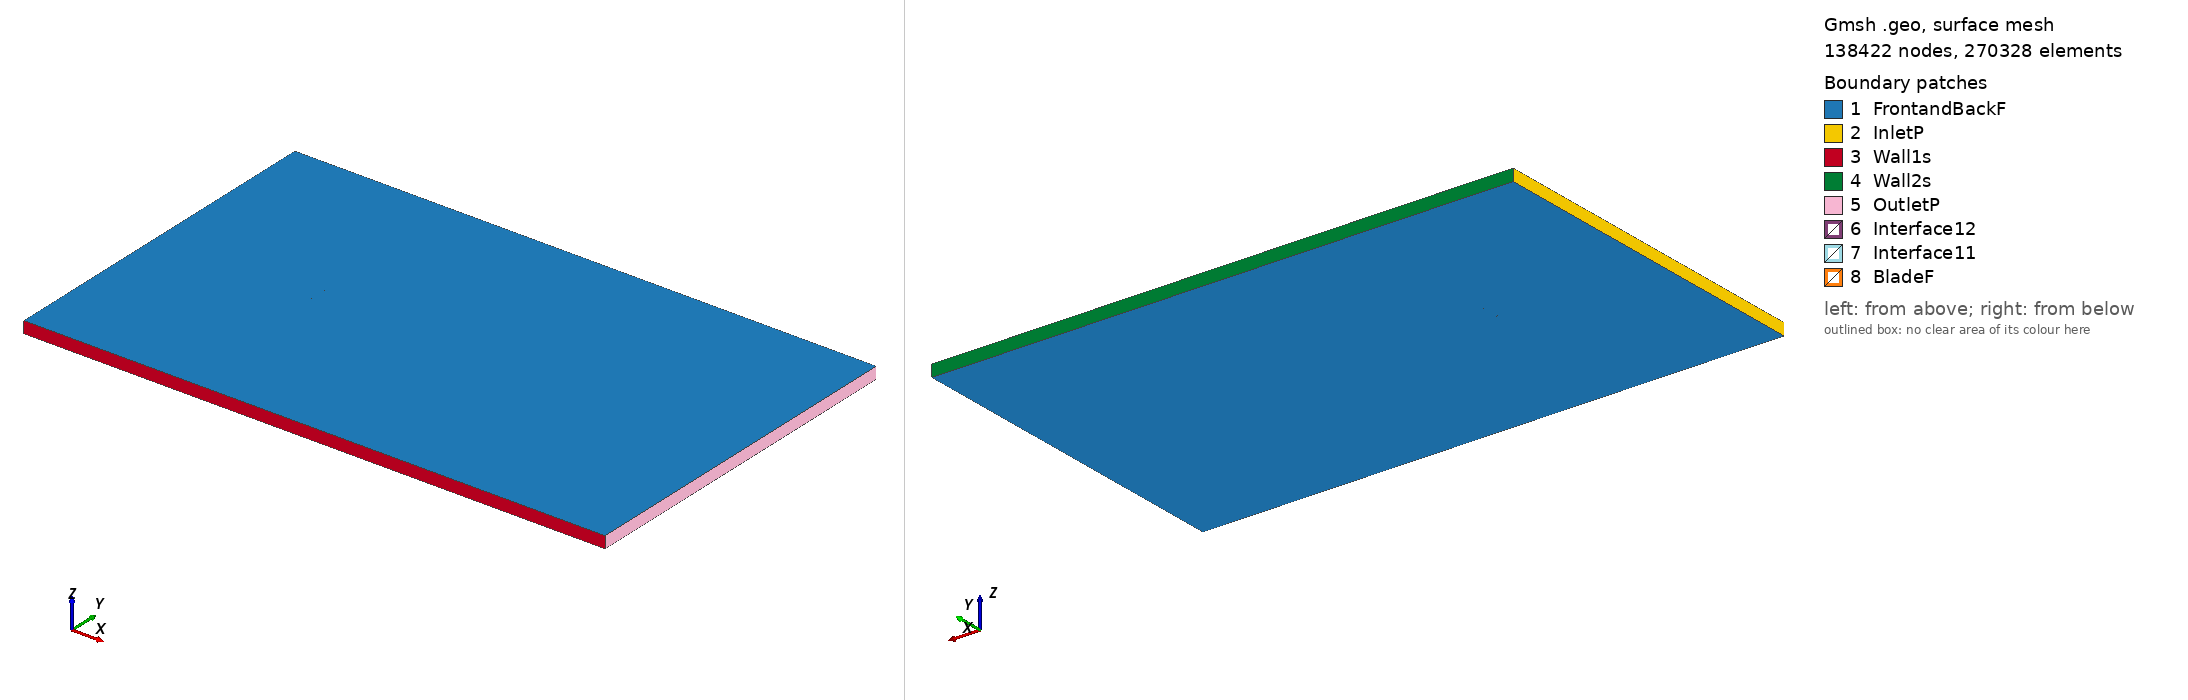

Gmsh geometry script, surface-meshed: 138422 nodes, 270328 surface elements. Boundary patches (legend numbers): 1 FrontandBackF, 2 InletP, 3 Wall1s, 4 Wall2s, 5 OutletP, 6 Interface12, 7 Interface11, 8 BladeF. Left view from above one corner, right view from below the opposite corner. Legend entries are the model's physical surfaces. The drawing asked Gmsh for element sizes between 1% and 20% of the model's largest extent; the script's own settings can give other sizes.

=== goe415_tsr_2.71_aoa_9.071.geo (drawn) ===
SetFactory("OpenCASCADE");

Point(1) = {0.074287, 0.720436, 0, 1.0};
Point(2) = {0.067236, 0.722625, 0, 1.0};
Point(3) = {0.051939, 0.727554, 0, 1.0};
Point(4) = {0.036579, 0.732059, 0, 1.0};
Point(5) = {0.021189, 0.736360, 0, 1.0};
Point(6) = {0.005759, 0.740395, 0, 1.0};
Point(7) = {-0.009699, 0.744241, 0, 1.0};
Point(8) = {-0.025255, 0.747429, 0, 1.0};
Point(9) = {-0.040964, 0.749597, 0, 1.0};
Point(10) = {-0.048919, 0.750000, 0, 1.0};
Point(11) = {-0.056998, 0.749586, 0, 1.0};
Point(12) = {-0.061083, 0.749074, 0, 1.0};
Point(13) = {-0.065242, 0.748058, 0, 1.0};
Point(14) = {-0.069513, 0.746291, 0, 1.0};
Point(15) = {-0.071713, 0.744985, 0, 1.0};
Point(16) = {-0.074062, 0.742674, 0, 1.0};
Point(17) = {-0.072216, 0.741624, 0, 1.0};
Point(18) = {-0.070279, 0.741171, 0, 1.0};
Point(19) = {-0.066399, 0.740310, 0, 1.0};
Point(20) = {-0.062515, 0.739481, 0, 1.0};
Point(21) = {-0.058618, 0.738734, 0, 1.0};
Point(22) = {-0.050789, 0.737484, 0, 1.0};
Point(23) = {-0.042946, 0.736314, 0, 1.0};
Point(24) = {-0.027201, 0.734397, 0, 1.0};
Point(25) = {-0.011455, 0.732479, 0, 1.0};
Point(26) = {0.004277, 0.730467, 0, 1.0};
Point(27) = {0.019949, 0.728048, 0, 1.0};
Point(28) = {0.035617, 0.725613, 0, 1.0};
Point(29) = {0.051277, 0.723116, 0, 1.0};
Point(30) = {0.066882, 0.720257, 0, 1.0};
Point(31) = {0.074050, 0.718948, 0, 1.0};
Point(32) = {-0.074287, -0.720436, 0, 1.0};
Point(33) = {-0.067236, -0.722625, 0, 1.0};
Point(34) = {-0.051939, -0.727554, 0, 1.0};
Point(35) = {-0.036579, -0.732059, 0, 1.0};
Point(36) = {-0.021189, -0.736360, 0, 1.0};
Point(37) = {-0.005759, -0.740395, 0, 1.0};
Point(38) = {0.009699, -0.744241, 0, 1.0};
Point(39) = {0.025255, -0.747429, 0, 1.0};
Point(40) = {0.040964, -0.749597, 0, 1.0};
Point(41) = {0.048919, -0.750000, 0, 1.0};
Point(42) = {0.056998, -0.749586, 0, 1.0};
Point(43) = {0.061083, -0.749074, 0, 1.0};
Point(44) = {0.065242, -0.748058, 0, 1.0};
Point(45) = {0.069513, -0.746291, 0, 1.0};
Point(46) = {0.071713, -0.744985, 0, 1.0};
Point(47) = {0.074062, -0.742674, 0, 1.0};
Point(48) = {0.072216, -0.741624, 0, 1.0};
Point(49) = {0.070279, -0.741171, 0, 1.0};
Point(50) = {0.066399, -0.740310, 0, 1.0};
Point(51) = {0.062515, -0.739481, 0, 1.0};
Point(52) = {0.058618, -0.738734, 0, 1.0};
Point(53) = {0.050789, -0.737484, 0, 1.0};
Point(54) = {0.042946, -0.736314, 0, 1.0};
Point(55) = {0.027201, -0.734397, 0, 1.0};
Point(56) = {0.011455, -0.732479, 0, 1.0};
Point(57) = {-0.004277, -0.730467, 0, 1.0};
Point(58) = {-0.019949, -0.728048, 0, 1.0};
Point(59) = {-0.035617, -0.725613, 0, 1.0};
Point(60) = {-0.051277, -0.723116, 0, 1.0};
Point(61) = {-0.066882, -0.720257, 0, 1.0};
Point(62) = {-0.074050, -0.718948, 0, 1.0};

// Lines: first blade (splines 1-4)
Spline(1) = {1:31};
Spline(2) = {31,1};

// Lines: second blade (splines 5-8)
Spline(3) = {32:62};
Spline(4) = {62,32};

// Outer domain (points 20001-4 and lines)
Point(63) = {-13.50000000, -15.00000000, 0, 1.0};
Point(64) = {-13.50000000, 15.00000000, 0, 1.0};
Point(65) = {36.00000000, 15.00000000, 0, 1.0};
Point(66) = {36.00000000, -15.00000000, 0, 1.0};
Line(11) = {63, 64};
Line(12) = {64, 65};
Line(13) = {65, 66};
Line(14) = {63, 66};

// Interface (between moving and stationary domain) (circles)
Circle(9) = {0, 0, 0, 0.80000000, 0, 2*Pi};
Circle(10) = {0, 0, 0, 0.80000000, 0, 2*Pi};

// Loops collect Lines/Splines/etc (blade1, blade2, domain, first circle)
Line Loop(1) = {1:2};
Line Loop(2) = {3:4};
Line Loop(3) = {11,12,13,-14};
Line Loop(4) = {9};

// BooleanDifference cuts out the circle/interface from the domain
Plane Surface(1) = {3};
Plane Surface(2) = {4};
BooleanDifference{ Surface{1}; Delete;}{ Surface{2}; Delete;}

// This one cuts out the blades from the inner circle/interface
Line Loop(6) = {10};
Plane Surface(5) = {6};
Plane Surface(6) = {1};
Plane Surface(7) = {2};
BooleanDifference{ Surface{5}; Delete;}{ Surface{6,7}; Delete;}

// extrude to 3rd dimension
Extrude {0, 0, 1} {Surface{1}; Surface{5}; Layers{1}; Recombine;}

// Physical Surfaces are the named boundaries (patches)
Physical Surface("Interface11") = {12};
Physical Surface("Interface12") = {10};

// sides of domain
Physical Surface("InletP") = {6};
Physical Surface("OutletP") = {9};

// top and bottom of domain
Physical Surface("Wall1s") = {7};
Physical Surface("Wall2s") = {8};

// Check FrontandBackF by ensuring there is nothing in the 3rd dimension
Physical Surface("FrontandBackF") = {1,11,5,17};
Physical Surface("BladeF") = {13:16};
Physical Volume("Turbine") = {2};
Physical Volume("Farfield") = {1};

// settings for airfoil boundary layer
Field[1] = BoundaryLayer;
Field[1].EdgesList = {1:4};
Field[1].hwall_n = 1e-3;
Field[1].thickness = 1.5e-2;
Field[1].ratio = 1.05;
Field[1].Quads = 1;
BoundaryLayer Field = 1;

// control points for mesh (blade and interface)
// floor((arc length / 1.5mm)/ 2) -> Transfinite Line
Transfinite Line {1,3} = 101 Using Progression 1;
Transfinite Line {2,4} = 2 Using Progression 1;
Transfinite Line {9, 15} = 800 Using Progression 1;

// For more information on gmsh syntax, visit http://gmsh.info/doc/texinfo/gmsh.html
